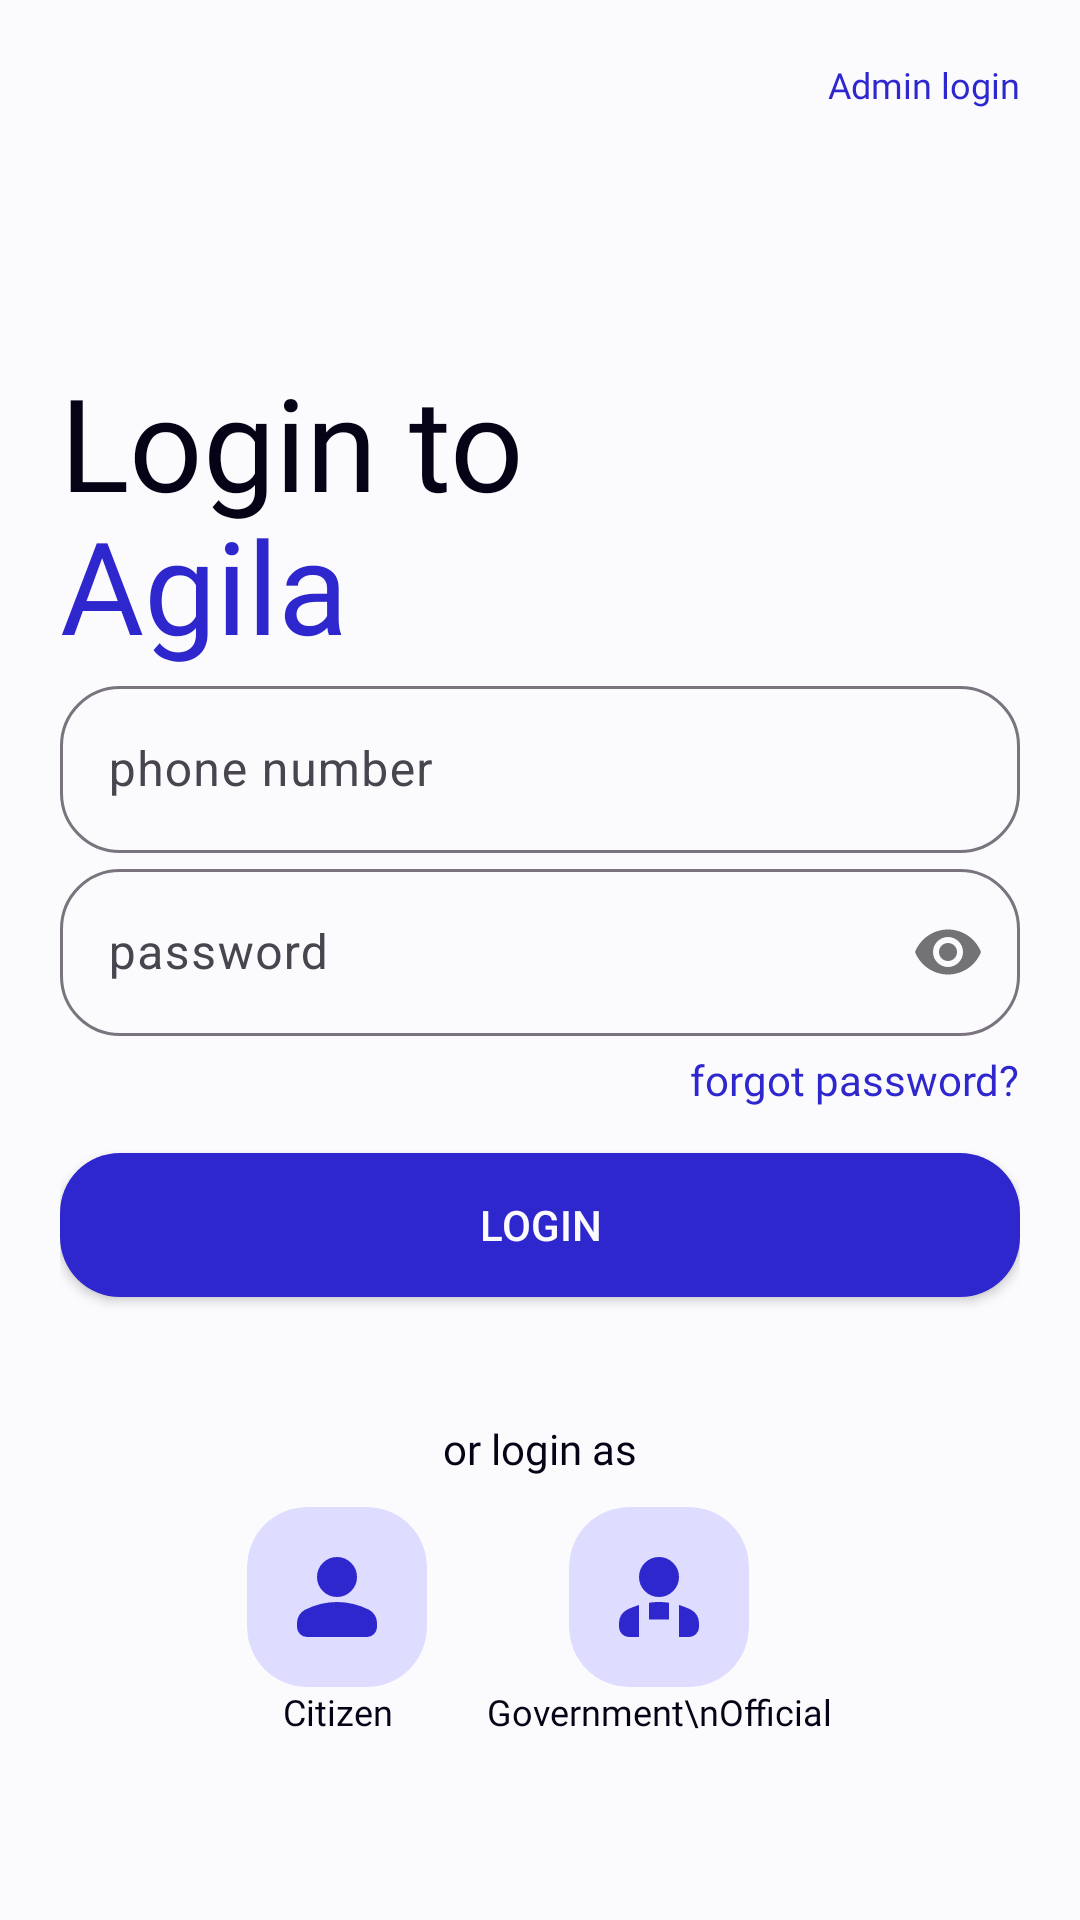

Produce the Android XML layout that renders to this screen, including the resource entries it uses.
<!-- AndroidManifest.xml: application theme Theme.TransParency -->
<!-- res/layout/activity_government_login.xml -->
<?xml version="1.0" encoding="utf-8"?>
<LinearLayout xmlns:android="http://schemas.android.com/apk/res/android"
    xmlns:app="http://schemas.android.com/apk/res-auto"
    xmlns:tools="http://schemas.android.com/tools"
    android:id="@+id/main"
    android:orientation="vertical"
    android:layout_width="match_parent"
    android:layout_height="match_parent"
    android:background="@color/white"
    tools:context=".Login.GovernmentLoginActivity">


    <LinearLayout
        android:layout_width="match_parent"
        android:layout_height="match_parent"
        android:orientation="vertical"
        android:gravity="center"
        android:layout_gravity="center"
        android:padding="20dp">

        <TextView
            android:id="@+id/btn_register"
            android:layout_width="wrap_content"
            android:layout_height="wrap_content"
            android:layout_weight="1"
            android:fontFamily="@font/manrope_bold"
            android:layout_marginStart="5dp"
            android:layout_gravity="end"
            android:text="Admin login"
            android:textColor="@color/primary"
            android:textSize="12sp">
        </TextView>

        <TextView
            android:layout_width="match_parent"
            android:layout_height="wrap_content"
            android:fontFamily="@font/manrope_extrabold"
            android:text="Login to"
            android:textColor="@color/black"
            android:textSize="43sp"
            android:gravity="bottom">
        </TextView>

        <TextView
            android:layout_width="match_parent"
            android:layout_height="wrap_content"
            android:fontFamily="@font/manrope_extrabold"
            android:text="@string/app_name"
            android:layout_marginTop="-10dp"
            android:textColor="@color/primary"
            android:textSize="43sp">
        </TextView>


        <com.google.android.material.textfield.TextInputLayout
            android:id="@+id/layout_phone_number"
            android:layout_width="match_parent"
            android:layout_height="wrap_content"
            android:hint="phone number"
            app:boxCornerRadiusBottomEnd="20dp"
            app:boxCornerRadiusBottomStart="20dp"
            app:boxCornerRadiusTopEnd="20dp"
            app:boxCornerRadiusTopStart="20dp"
            app:prefixText="+63">
            <com.google.android.material.textfield.TextInputEditText
                android:id="@+id/edit_phone_number"
                android:layout_width="match_parent"
                android:layout_height="match_parent"
                android:singleLine="true"
                android:inputType="phone"
                android:maxLength="10">
            </com.google.android.material.textfield.TextInputEditText>
        </com.google.android.material.textfield.TextInputLayout>

        <com.google.android.material.textfield.TextInputLayout
            android:id="@+id/layout_password"
            android:layout_width="match_parent"
            android:layout_height="wrap_content"
            android:hint="password"
            app:boxCornerRadiusBottomEnd="20dp"
            app:boxCornerRadiusBottomStart="20dp"
            app:boxCornerRadiusTopEnd="20dp"
            app:boxCornerRadiusTopStart="20dp"
            app:passwordToggleEnabled="true">
            <com.google.android.material.textfield.TextInputEditText
                android:id="@+id/edit_password"
                android:layout_width="match_parent"
                android:layout_height="match_parent"
                android:singleLine="true"
                android:inputType="textPassword">
            </com.google.android.material.textfield.TextInputEditText>
        </com.google.android.material.textfield.TextInputLayout>

        <TextView
            android:id="@+id/btn_forgot_password"
            android:layout_width="wrap_content"
            android:layout_height="wrap_content"
            android:fontFamily="@font/manrope_semibold"
            android:layout_marginVertical="5dp"
            android:text="forgot password?"
            android:layout_gravity="end"
            android:textColor="@color/primary"
            android:textSize="14sp">
        </TextView>


        <androidx.appcompat.widget.AppCompatButton
            android:id="@+id/btn_login"
            android:layout_width="match_parent"
            android:layout_height="wrap_content"
            android:text="Login"
            android:textColor="@color/white"
            android:background="@drawable/bg_button"
            android:layout_marginTop="10dp">
        </androidx.appcompat.widget.AppCompatButton>


        <LinearLayout
            android:layout_width="match_parent"
            android:layout_height="wrap_content"
            android:orientation="vertical"
            android:layout_weight="1"
            android:gravity="center">

            <TextView
                android:layout_width="wrap_content"
                android:layout_height="wrap_content"
                android:fontFamily="@font/manrope_medium"
                android:text="or login as"
                android:textColor="@color/black"
                android:textSize="14sp">
            </TextView>


            <LinearLayout
                android:layout_width="match_parent"
                android:layout_height="wrap_content"
                android:orientation="horizontal"
                android:layout_marginTop="10dp"
                android:gravity="center|top">

                <LinearLayout
                    android:id="@+id/btn_switch_login_1"
                    android:layout_width="wrap_content"
                    android:layout_height="wrap_content"
                    android:orientation="vertical"
                    android:layout_marginHorizontal="10dp"
                    android:clickable="true"
                    android:gravity="center">

                    <androidx.cardview.widget.CardView
                        android:layout_width="wrap_content"
                        android:layout_height="wrap_content"
                        app:cardCornerRadius="20dp"
                        app:cardElevation="0dp"
                        app:cardBackgroundColor="@color/secondary">

                        <LinearLayout
                            android:layout_width="wrap_content"
                            android:layout_height="wrap_content"
                            android:orientation="vertical"
                            android:padding="10dp">
                            <ImageView
                                android:layout_width="40dp"
                                android:layout_height="40dp"
                                android:src="@drawable/material_symbols__person_rounded"
                                app:tint="@color/primary">
                            </ImageView>
                        </LinearLayout>
                    </androidx.cardview.widget.CardView>

                    <TextView
                        android:layout_width="wrap_content"
                        android:layout_height="wrap_content"
                        android:fontFamily="@font/manrope_semibold"
                        android:text="Citizen"
                        android:textColor="@color/black"
                        android:gravity="center"
                        android:textSize="12sp">
                    </TextView>
                </LinearLayout>

                <LinearLayout
                    android:id="@+id/btn_switch_login_2"
                    android:layout_width="wrap_content"
                    android:layout_height="wrap_content"
                    android:orientation="vertical"
                    android:layout_marginHorizontal="10dp"
                    android:clickable="true"
                    android:gravity="center">

                    <androidx.cardview.widget.CardView
                        android:layout_width="wrap_content"
                        android:layout_height="wrap_content"
                        app:cardCornerRadius="20dp"
                        app:cardElevation="0dp"
                        app:cardBackgroundColor="@color/secondary">

                        <LinearLayout
                            android:layout_width="wrap_content"
                            android:layout_height="wrap_content"
                            android:orientation="vertical"
                            android:padding="10dp">
                            <ImageView
                                android:layout_width="40dp"
                                android:layout_height="40dp"
                                app:tint="@color/primary"
                                android:src="@drawable/material_symbols__person_apron_rounded">
                            </ImageView>
                        </LinearLayout>
                    </androidx.cardview.widget.CardView>

                    <TextView
                        android:layout_width="wrap_content"
                        android:layout_height="wrap_content"
                        android:fontFamily="@font/manrope_semibold"
                        android:text="Government\nOfficial"
                        android:textColor="@color/black"
                        android:gravity="center"
                        android:textSize="12sp">
                    </TextView>
                </LinearLayout>
            </LinearLayout>
        </LinearLayout>
    </LinearLayout>
</LinearLayout>
<!-- resources referenced by this layout -->
<resources>
  <color name="black">#050315</color>
  <color name="primary">#2f27ce</color>
  <color name="secondary">#dedcff</color>
  <color name="white">#fbfbfe</color>
  <!-- drawable bg_button (drawable) -->
  <?xml version="1.0" encoding="utf-8"?>
  <shape xmlns:android="http://schemas.android.com/apk/res/android"
      android:shape="rectangle">
  
      <solid android:color="@color/primary"></solid>
      <corners android:radius="20dp"></corners>
  
  </shape>
  <!-- drawable material_symbols__person_apron_rounded (drawable) -->
  <vector xmlns:android="http://schemas.android.com/apk/res/android"
      android:width="24dp"
      android:height="24dp"
      android:viewportWidth="24"
      android:viewportHeight="24">
    <path
        android:pathData="M12,12q-1.65,0 -2.825,-1.175T8,8t1.175,-2.825T12,4t2.825,1.175T16,8t-1.175,2.825T12,12m4,8v-6.4q0.625,0.2 1.225,0.425t1.175,0.525q0.75,0.375 1.175,1.088T20,17.2v0.8q0,0.825 -0.587,1.413T18,20zM10,16.5v-3.35q0.5,-0.075 1,-0.112T12,13t1,0.038t1,0.112v3.35zM4,18v-0.8q0,-0.85 0.425,-1.562T5.6,14.55q0.575,-0.3 1.175,-0.525T8,13.6L8,20L6,20q-0.825,0 -1.412,-0.587T4,18"
        android:fillColor="@color/black"/>
  </vector>
  <!-- drawable material_symbols__person_rounded (drawable) -->
  <vector xmlns:android="http://schemas.android.com/apk/res/android"
      android:width="24dp"
      android:height="24dp"
      android:viewportWidth="24"
      android:viewportHeight="24">
    <path
        android:pathData="M12,12q-1.65,0 -2.825,-1.175T8,8t1.175,-2.825T12,4t2.825,1.175T16,8t-1.175,2.825T12,12m-8,6v-0.8q0,-0.85 0.438,-1.562T5.6,14.55q1.55,-0.775 3.15,-1.162T12,13t3.25,0.388t3.15,1.162q0.725,0.375 1.163,1.088T20,17.2v0.8q0,0.825 -0.587,1.413T18,20H6q-0.825,0 -1.412,-0.587T4,18"
        android:fillColor="@color/black"/>
  </vector>
  <string name="app_name">Agila</string>
  <style name="Theme.TransParency" parent="Base.Theme.TransParency" />
  <style name="Base.Theme.TransParency" parent="Theme.Material3.DayNight.NoActionBar">
          
          <item name="colorPrimary">@color/primary</item>
      </style>
</resources>
